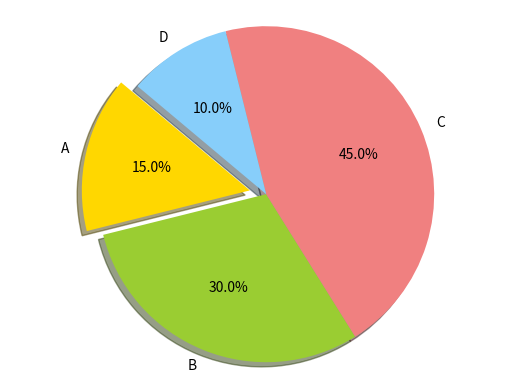

Python code for this plot:
import matplotlib.pyplot as plt

# 数据
sizes = [15, 30, 45, 10]  # 各部分的大小
labels = ['A', 'B', 'C', 'D']  # 各部分的标签
colors = ['gold', 'yellowgreen', 'lightcoral', 'lightskyblue']  # 各部分的颜色
explode = (0.1, 0, 0, 0)  # 突出显示第一个部分

# 绘制扇形图
plt.pie(sizes, explode=explode, labels=labels, colors=colors, autopct='%1.1f%%', shadow=True, startangle=140)

# 设置为等比例，这样扇形图就是一个圆
plt.axis('equal')

# 显示图像
plt.show()
